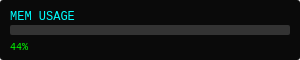
t = 0.00 s
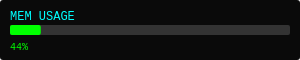
t = 0.50 s
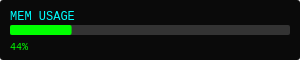
t = 1.00 s
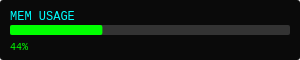
t = 1.50 s
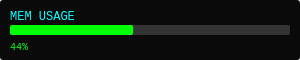
t = 2.00 s

The animated SVG that drew these frames (rendered in a browser with its animation timeline set to each time). Animation: 1 SMIL element (animate=1); one cycle of 2.00 s.

<svg width="300" height="60" xmlns="http://www.w3.org/2000/svg">
  <rect width="100%" height="100%" fill="#0a0a0a" rx="3"/>
  
  <text x="10" y="20" font-family="monospace" font-size="12" fill="#00ffff">
    MEM USAGE
  </text>
  
  <rect x="10" y="25" width="280" height="10" fill="#333" rx="2"/>
  <rect x="10" y="25" width="0" height="10" fill="#00ff00" rx="2">
    <animate attributeName="width" values="0;123.19999999999999" dur="2s" fill="freeze"/>
  </rect>
  
  <text x="10" y="50" font-family="monospace" font-size="10" fill="#00ff00">
    44%
  </text>
</svg>
